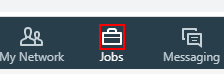
Workflow: CheckRPAjobsinIndianapolis

Step 1: click on the element 'jobs-tab-icon' in window 'LinkedIn' (chrome.exe)

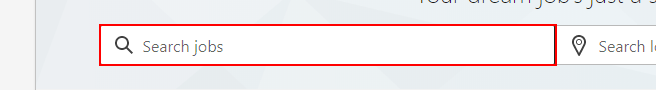
Step 2: type "RPA Developer" into the text box in window 'Jobs | LinkedIn' (chrome.exe)

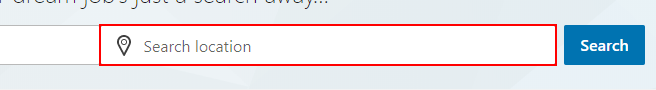
Step 3: type "Indianapolis" into the text box in window 'Jobs | LinkedIn' (chrome.exe)

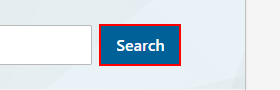
Step 4: click on the button in window 'Jobs | LinkedIn' (chrome.exe)

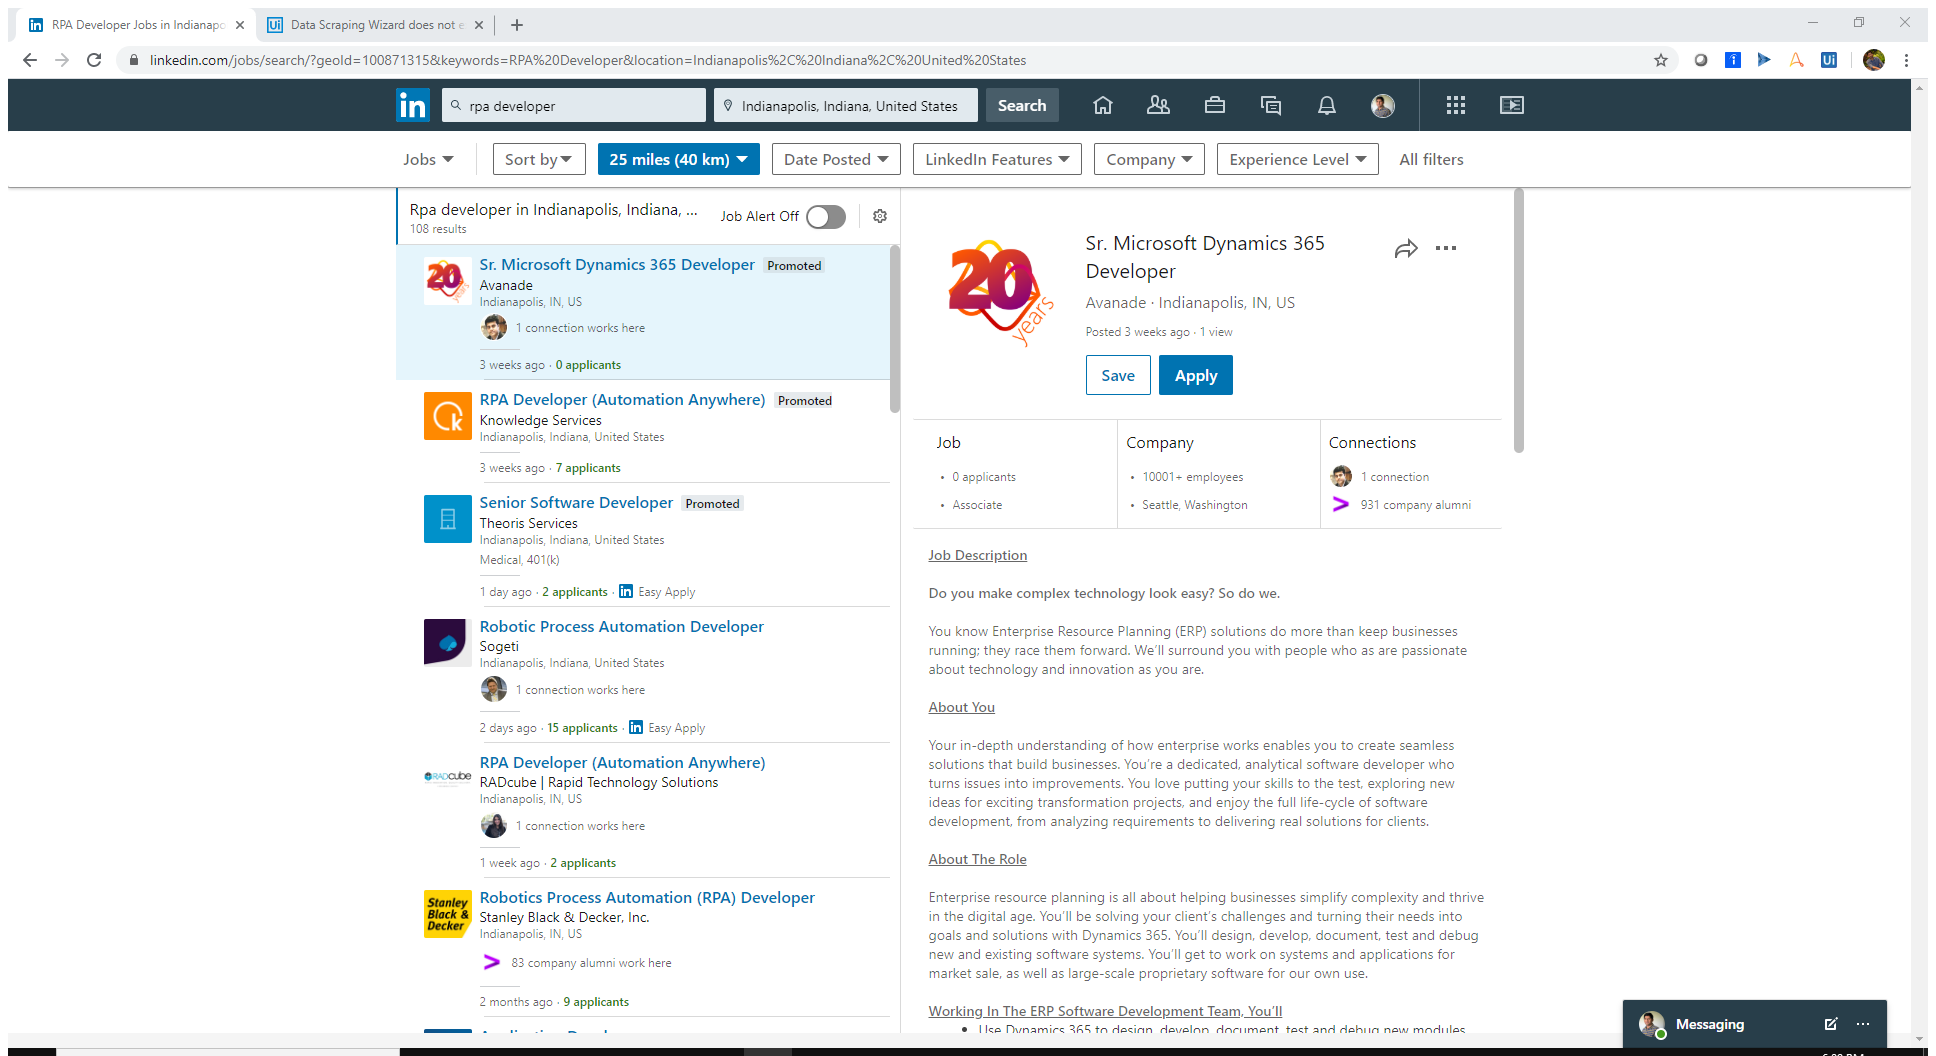
Step 5: Attach Browser 'RPADevelo Page' in window 'RPA Developer Jobs in Indianapolis, Indiana, United States | LinkedIn' (chrome.exe)

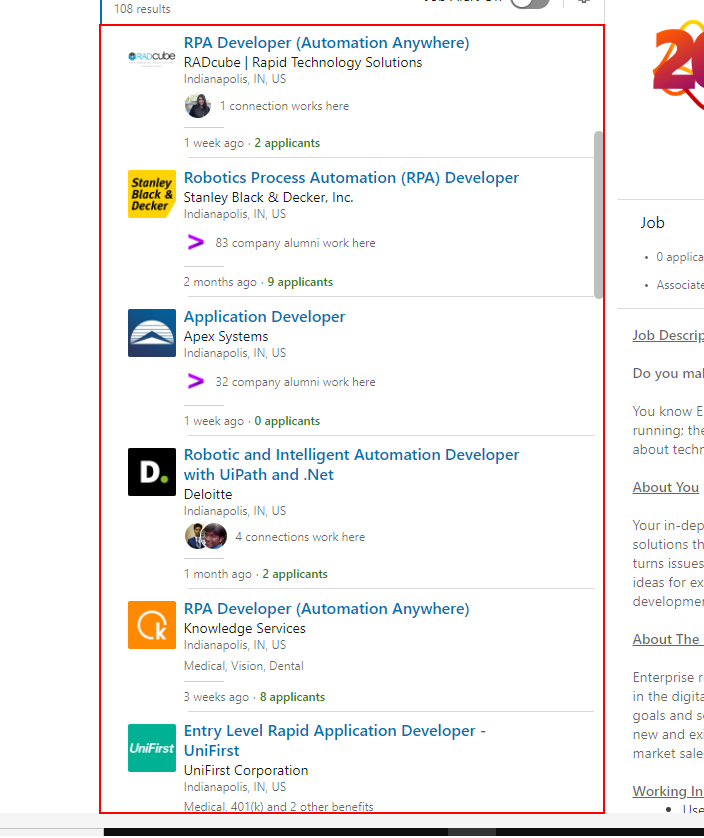
Step 6: get-text from the element

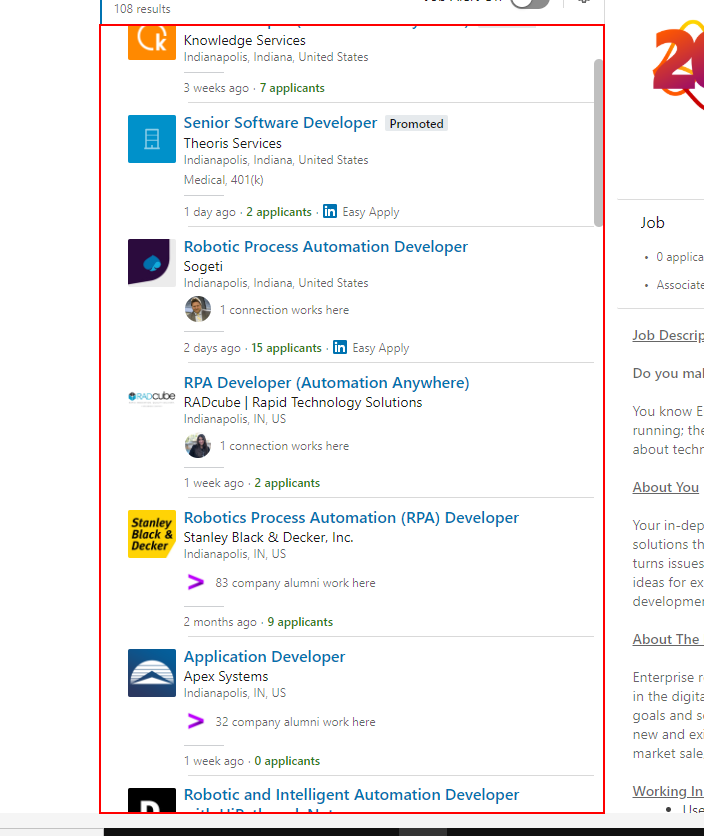
Step 7: type a value into the element